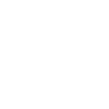
t = 0.00 s
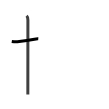
t = 1.75 s
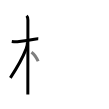
t = 3.50 s
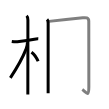
t = 5.50 s
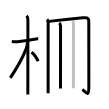
t = 7.25 s
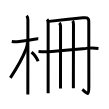
t = 9.00 s

The animated SVG that drew these frames (rendered in a browser with its animation timeline set to each time). Animation: 9 SMIL elements (animate=9); one cycle of 9.00 s.

<svg width="109px" height="109px" viewBox="0 0 px 109px" xmlns="http://www.w3.org/2000/svg" xmlns:xlink="http://www.w3.org/1999/xlink" xml:space="preserve" version="1.1"  baseProfile="full">
<path d="M11.78,41.47c1.86,0.28,3.73,0.39,5.61,0.31c4.2-0.47,11.49-1.4,17.03-2.54c1.28-0.26,2.55-0.48,3.85-0.38" style="fill:none;stroke:black;stroke-width:3;opacity:0">
  <animate attributeType="CSS" attributeName="opacity" from="0" to="1" begin="0s" dur="1s" repeatCount="Indefinite" fill="freeze" />
</path>
<path d="M26.61,15.75c1.07,1.07,1.29,2.75,1.29,4.17c0,7.41-0.03,43.71-0.05,63.08c0,5.67-0.01,9.89-0.01,11.5" style="fill:none;stroke:black;stroke-width:3;opacity:0">
  <animate attributeType="CSS" attributeName="opacity" from="0" to="1" begin="1s" dur="1s" repeatCount="Indefinite" fill="freeze" />
</path>
<path d="M27.44,42.28c0,1.84-0.64,4.94-1.29,6.6c-4.5,11.52-8.13,17.37-15.79,28.96" style="fill:none;stroke:black;stroke-width:3;opacity:0">
  <animate attributeType="CSS" attributeName="opacity" from="0" to="1" begin="2s" dur="1s" repeatCount="Indefinite" fill="freeze" />
</path>
<path d="M31.47,52.15c2.65,1.85,5.03,5.23,6.66,9.14" style="fill:none;stroke:black;stroke-width:3;opacity:0">
  <animate attributeType="CSS" attributeName="opacity" from="0" to="1" begin="3s" dur="1s" repeatCount="Indefinite" fill="freeze" />
</path>
<path d="M47.06,19.34c0.92,0.92,1.09,2.03,1.09,3.67c0,1.66-0.01,41.77-0.02,60.6c0,5.23,0,8.86,0,9.63" style="fill:none;stroke:black;stroke-width:3;opacity:0">
  <animate attributeType="CSS" attributeName="opacity" from="0" to="1" begin="4s" dur="1s" repeatCount="Indefinite" fill="freeze" />
</path>
<path d="M48.88,21.38c6.27-0.74,26.92-2.79,33.88-3.59c3.01-0.35,6.02-0.4,6.02,3.46c0.01,8.9,0.09,60.69,0.06,65.87c-0.08,10.88-2.58,5.13-6.54,2.41" style="fill:none;stroke:black;stroke-width:3;opacity:0">
  <animate attributeType="CSS" attributeName="opacity" from="0" to="1" begin="5s" dur="1s" repeatCount="Indefinite" fill="freeze" />
</path>
<path d="M59.31,22.89c0.9,0.9,1.24,1.99,1.24,3.19c0,0.79-0.04,34.71-0.05,52.55c0,4.72-0.01,8.32-0.01,9.87" style="fill:none;stroke:black;stroke-width:3;opacity:0">
  <animate attributeType="CSS" attributeName="opacity" from="0" to="1" begin="6s" dur="1s" repeatCount="Indefinite" fill="freeze" />
</path>
<path d="M72.5,20.92c0.91,0.91,0.99,1.96,0.99,3.19c0,0.79-0.08,35.21-0.11,53.77c-0.01,4.71-0.01,8.39-0.01,10.25" style="fill:none;stroke:black;stroke-width:3;opacity:0">
  <animate attributeType="CSS" attributeName="opacity" from="0" to="1" begin="7s" dur="1s" repeatCount="Indefinite" fill="freeze" />
</path>
<path d="M38.5,51.47c4.52,0.5,9.01,0.43,13.5-0.04c11.12-1.18,23.19-2.24,33.75-3.05c4.24-0.42,8.49-0.42,12.75,0.01" style="fill:none;stroke:black;stroke-width:3;opacity:0">
  <animate attributeType="CSS" attributeName="opacity" from="0" to="1" begin="8s" dur="1s" repeatCount="Indefinite" fill="freeze" />
</path>
</svg>
